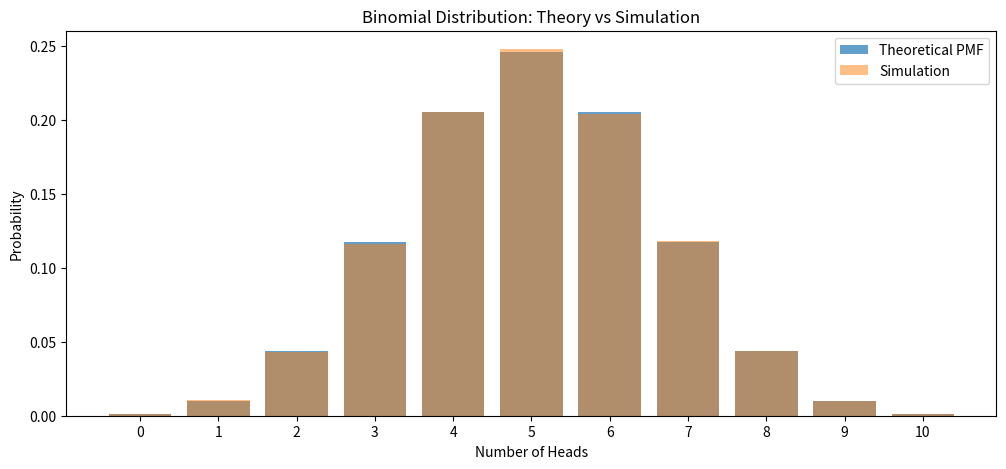
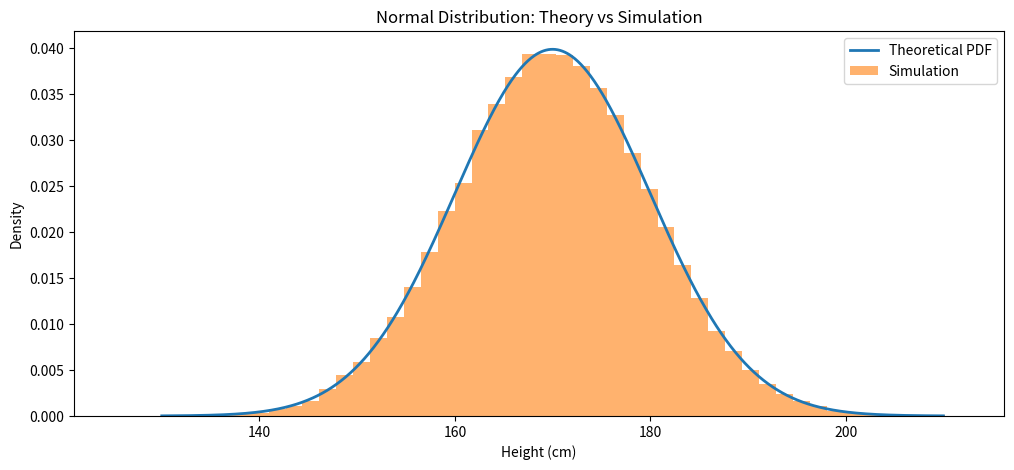

Write the Python code that produced these figures, in order.
import numpy as np
import matplotlib.pyplot as plt
from scipy import stats

n_trials = 10
p_success = 0.5

k_values = np.arange(0, n_trials + 1)

pmf_values = stats.binom.pmf(
    k_values,
    n_trials,
    p_success
)

print("Binomial PMF")

for k, prob in zip(k_values, pmf_values):
    print(f"P(X={k}) = {prob:.4f}")

print(f"\nTotal Probability = {np.sum(pmf_values):.6f}")

n_simulations = 100_000

simulated_heads = np.random.binomial(
    n_trials,
    p_success,
    n_simulations
)

simulated_counts = (
    np.bincount(simulated_heads)
    / n_simulations
)

plt.figure(figsize=(12,5))

plt.bar(
    k_values,
    pmf_values,
    alpha=0.7,
    label='Theoretical PMF'
)

plt.bar(
    k_values,
    simulated_counts[:len(k_values)],
    alpha=0.5,
    label='Simulation'
)

plt.xlabel('Number of Heads')
plt.ylabel('Probability')
plt.title('Binomial Distribution: Theory vs Simulation')
plt.legend()
plt.xticks(k_values)

plt.show()

mu = 170
sigma = 10

x = np.linspace(
    mu - 4*sigma,
    mu + 4*sigma,
    1000
)

pdf_values = stats.norm.pdf(x, mu, sigma)

simulated_heights = np.random.normal(
    mu,
    sigma,
    100_000
)

plt.figure(figsize=(12,5))

plt.plot(
    x,
    pdf_values,
    linewidth=2,
    label='Theoretical PDF'
)

plt.hist(
    simulated_heights,
    bins=50,
    density=True,
    alpha=0.6,
    label='Simulation'
)

plt.xlabel('Height (cm)')
plt.ylabel('Density')
plt.title('Normal Distribution: Theory vs Simulation')
plt.legend()

plt.show()

narrow_pdf = stats.norm.pdf(x, mu, 2)

print(f"Peak density = {np.max(narrow_pdf):.4f}")
print("PDF > 1 is valid because density is not probability.")

probability = (
    stats.norm.cdf(180, mu, sigma)
    - stats.norm.cdf(160, mu, sigma)
)

print(f"P(160 < X < 180) = {probability:.4f}")
